Run: headless pygame with SDL's dummy video driver; simulated clock (each Clock.tick advances the game by its frame time, no real sleeping); random seed 0; keys injected as events and as key.get_pressed() state; no mouse input.
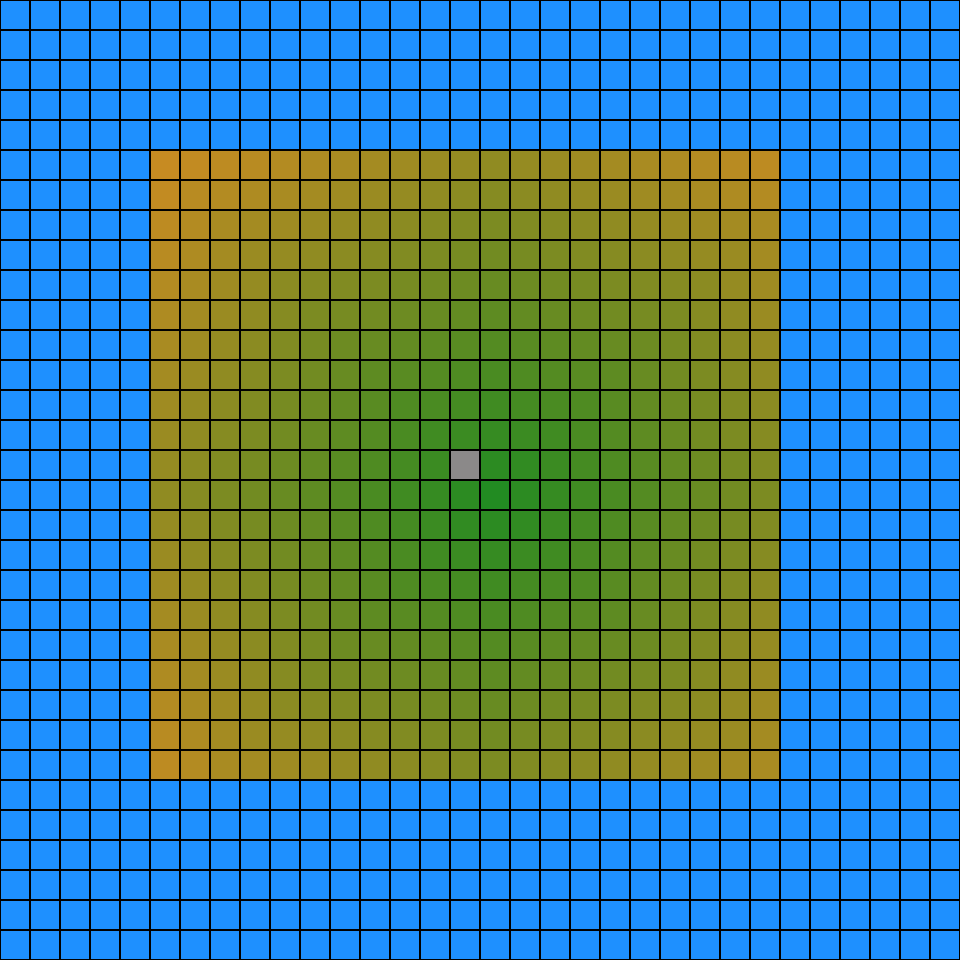
Frame 1 of 4 · flips 1–60 · no input
Frame 2 of 4 · flips 61–180 · tapped SPACE, RETURN · held RIGHT (→), D · screen unchanged from frame 1, image omitted
Frame 3 of 4 · flips 181–300 · held DOWN (↓), S · screen unchanged from frame 2, image omitted
Frame 4 of 4 · flips 301–420 · held LEFT (←), A, UP (↑), W · screen unchanged from frame 3, image omitted

The pygame program that drew these frames:

import pygame
import math
from math import ceil, floor
# Define colors for different terrain types
TERRAIN_COLORS = {
    "grass": (34, 139, 34),  # Green
    "water": (30, 144, 255),  # Blue
    "mountain": (139, 137, 137),  # Gray
}

# Define the size of the map and tiles
MAP_SIZE = 32
TILE_SIZE = 30


class Tile():
    def __init__(self) -> None:
        self.terrain = None
    def get_terrain(self):
        return self.terrain
    def set_terrain(self, terrain):
        self.terrain = terrain


class GameMap():
    def __init__(self, size, map_generator = None) -> None:
        self._size = size
        self._tiles = [[Tile() for _ in range (size)] for _ in range(size)]
        if map_generator:
            map_generator.generate(self)
    @property
    def size(self):
        return self._size
    @property
    def tiles(self):
        return self._tiles
    
    def point_distance(self, posA, posB):
        if self.out_of_bounds(posA) or self.out_of_bounds(posB):
            raise ValueError("Invalid coordinates")
        x_dist = abs (posA[0] - posB[0])
        y_dist = abs (posA[1] - posB[1])
        return max(x_dist + y_dist/2, x_dist/2 + y_dist)

    def get_neighbours(self, pos, radius):
        
        # Check if the position is out of bounds
        if self.out_of_bounds(pos):
            raise ValueError("Invalid coordinates")
        
        neighbors = []
        center_x, center_y = pos
        search_radius = ceil(radius)

        # Iterate over the tiles within the search radius
        for i in range(-search_radius, search_radius+1):
            for j in range(-search_radius, search_radius+1):
                # Skip the center tile
                if i == 0 and j == 0:
                    continue
                
                # Calculate the coordinates of the neighboring tile
                neighbor_x = center_x + i
                neighbor_y = center_y + j
                
                neighbor = (neighbor_x, neighbor_y)
                # Check if the neighboring tile is within the map boundaries
                if not self.out_of_bounds(neighbor):
                    # Check if the neighboring tile is within given radius
                    if self.point_distance(neighbor, pos) <= radius:

                        neighbors.append(self._tiles[neighbor_x][neighbor_y])
        
        return neighbors

    def out_of_bounds(self, pos):
        i,j = pos[0], pos[1]
        if i < 0 or i >= MAP_SIZE or j < 0 or j >= MAP_SIZE:
            return True
        return False


def distance(posA,posB):
    if unbound(posA) or unbound(posB):
        raise ValueError("Invalid coordinates")
    x_dist = abs (posA[0] - posB[0])
    y_dist = abs (posA[1] - posB[1])
    return max(x_dist + y_dist/2, x_dist/2 + y_dist)

def unbound(pos):
    i,j = pos[0], pos[1]
    if i < 0 or i >= MAP_SIZE or j < 0 or j >= MAP_SIZE:
        return True
    return False

def dist_to_color(d):
    red = 10*d+34
    if red > 255:
        red = 255
    color = (red, 139,34)
    return color

class TerrainGenerator():
    def __init__(self, gen_function) -> None:
        self.generate_ = gen_function
    def generate(self,map):
        self.generate_(map)


def generate_square_land(map):    # Assign terrain types randomly
    for i in range(map.size):
        for j in range(map.size):
            terrain_type = "grass"  # Default terrain type
            # Assign different terrain types based on some conditions
            # You can define your own logic here for assigning terrain types
            if i < 5 or i > 25 or j < 5 or j > 25:
                terrain_type = "water"
            elif i == 15 and j == 15:
                terrain_type = "mountain"
            map.tiles[i][j].set_terrain(terrain_type)


if __name__ == "__main__":
    # Initialize Pygame
    pygame.init()

    # Set up the display
    display_width = MAP_SIZE * TILE_SIZE
    display_height = MAP_SIZE * TILE_SIZE
    game_display = pygame.display.set_mode((display_width, display_height))
    pygame.display.set_caption("Map with Terrain")

    # Create the map array with terrain types
    game_map = GameMap(MAP_SIZE, TerrainGenerator(generate_square_land))

    # Game loop
    running = True
    while running:
        # Event handling
        for event in pygame.event.get():
            if event.type == pygame.QUIT:
                running = False

        # Draw the map
        for i in range(MAP_SIZE):
            for j in range(MAP_SIZE):
                # Calculate the position of the current tile
                x = i * TILE_SIZE
                y = j * TILE_SIZE
                # Get the color for the current terrain type
                terrain = game_map.tiles[i][j].terrain
                terrain_color = TERRAIN_COLORS[terrain]
                if terrain == "grass":
                    terrain_color = dist_to_color(distance((i,j),(16,16)))
                # Draw the tile
                pygame.draw.rect(game_display, terrain_color, (x, y, TILE_SIZE, TILE_SIZE))
                pygame.draw.rect(game_display, (0, 0, 0), (x, y, TILE_SIZE, TILE_SIZE), 1)

        # Update the display
        pygame.display.update()

    # Quit the game
    pygame.quit()
